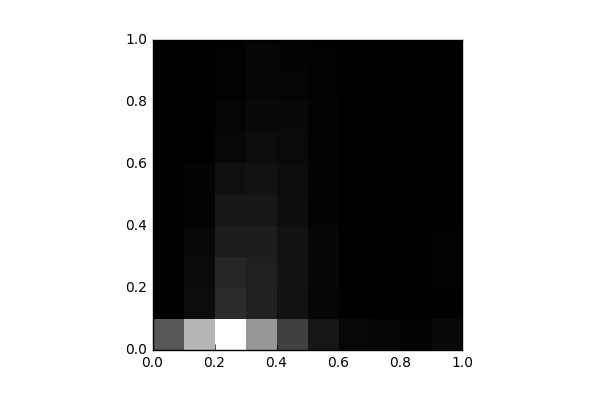

The file beside this chart, header and first rows:
, 0, 1, 2, 3, 4, 5, 6, 7, 8, 9
0, 3070, 58.0, 30.0, 18.0, 2.0, 2.0, 0.0, 0.0, 6.0, 15.0
1, 6394, 452.0, 390.0, 258.0, 167.0, 115.0, 35.0, 36.0, 7.0, 18.0
2, 9012, 1554, 1355, 1054, 847.0, 544.0, 276.0, 186.0, 76.0, 84.0
3, 5291, 1181, 1161, 1044, 878.0, 665.0, 471.0, 321.0, 224.0, 213.0
4, 2281, 653.0, 696.0, 645.0, 518.0, 469.0, 371.0, 333.0, 182.0, 155.0
5, 789.0, 202.0, 227.0, 230.0, 157.0, 163.0, 124.0, 129.0, 77.0, 80.0
6, 256.0, 23.0, 19.0, 25.0, 20.0, 13.0, 4.0, 7.0, 2.0, 2.0
7, 197.0, 0.0, 0.0, 1.0, 0.0, 0.0, 0.0, 0.0, 0.0, 0.0
8, 133.0, 0.0, 0.0, 0.0, 0.0, 0.0, 0.0, 0.0, 0.0, 0.0
9, 337.0, 52.0, 130.0, 72.0, 0.0, 4.0, 0.0, 0.0, 4.0, 8.0
